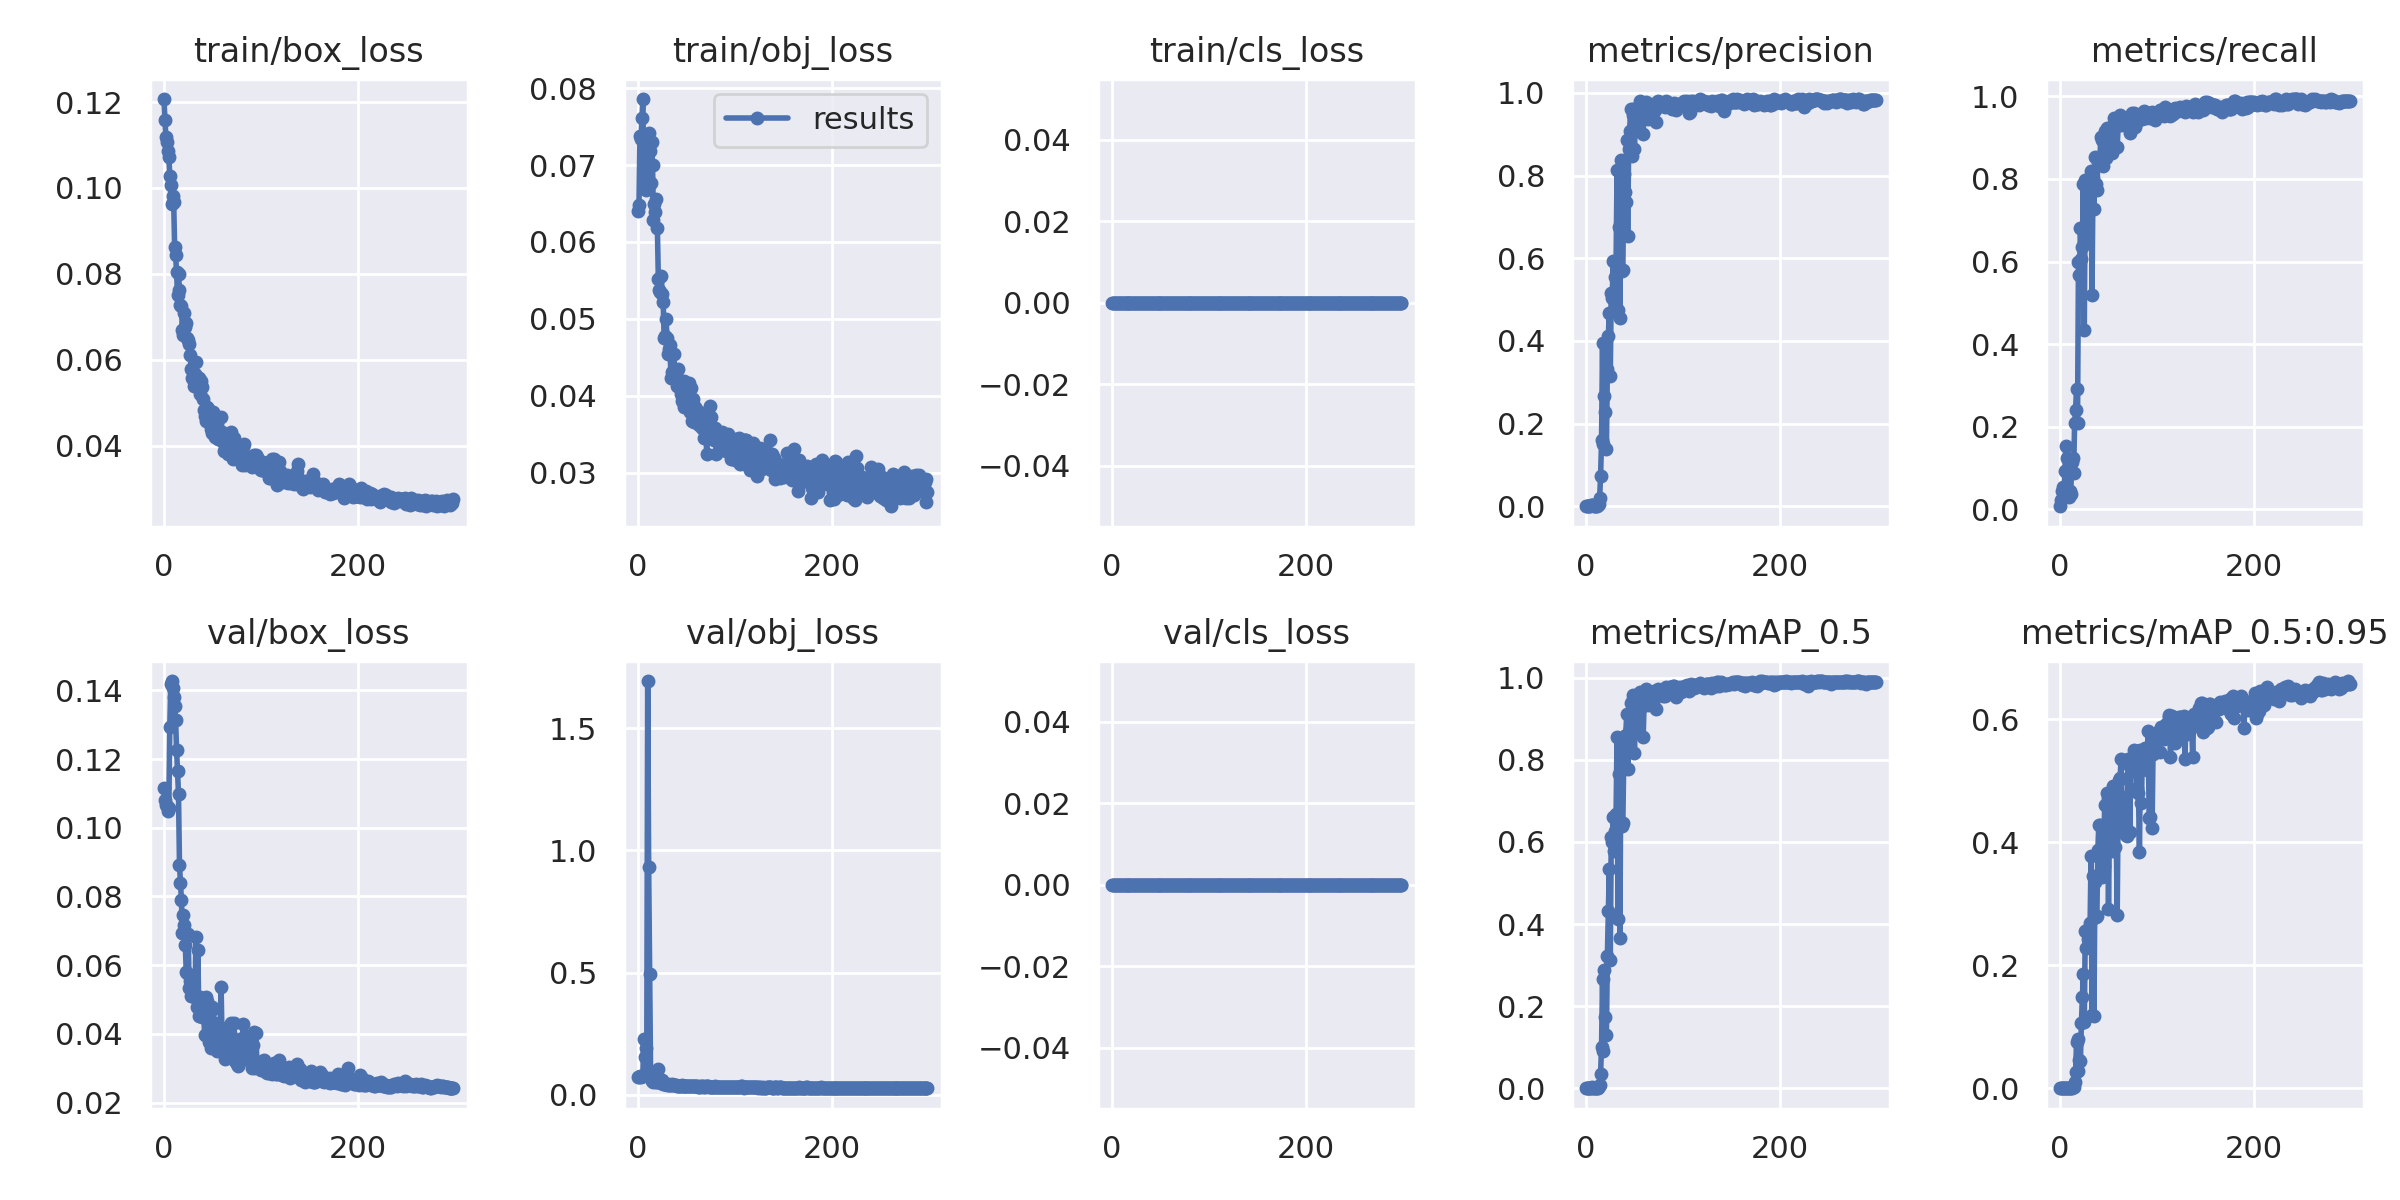

Source data for this figure (header and first rows):
epoch, train/box_loss, train/obj_loss, train/cls_loss, metrics/precision, metrics/recall, metrics/mAP_0.5, metrics/mAP_0.5:0.95, val/box_loss, val/obj_loss, val/cls_loss, x/lr0, x/lr1, x/lr2
0, 0.1207, 0.06404, 0, 0.0001667, 0.007353, 8.4945e-05, 2.1465e-05, 0.1115, 0.07197, 0, 0.0829, 0.0019, 0.0019
1, 0.1158, 0.06486, 0, 0.0005, 0.02206, 0.0002585, 5.9878e-05, 0.108, 0.0742, 0, 0.06489, 0.003887, 0.003887
2, 0.1119, 0.07371, 0, 0.001, 0.04412, 0.0005224, 9.901e-05, 0.1065, 0.07504, 0, 0.04686, 0.005861, 0.005861
3, 0.1107, 0.07339, 0, 0.00125, 0.05515, 0.0006595, 0.0001218, 0.1063, 0.07458, 0, 0.02882, 0.007822, 0.007822
4, 0.1087, 0.0761, 0, 0.00075, 0.03309, 0.0003877, 5.9785e-05, 0.1048, 0.07687, 0, 0.01077, 0.009769, 0.009769
5, 0.1073, 0.07859, 0, 0.002083, 0.09191, 0.001151, 0.0002593, 0.1057, 0.07768, 0, 0.009835, 0.009835, 0.009835
6, 0.1029, 0.06735, 0, 0.0035, 0.1544, 0.002031, 0.000687, 0.1293, 0.2279, 0, 0.009835, 0.009835, 0.009835
7, 0.1007, 0.0705, 0, 0.002833, 0.125, 0.001603, 0.0003818, 0.1419, 0.1526, 0, 0.009802, 0.009802, 0.009802
8, 0.09622, 0.06671, 0, 0.0009172, 0.04044, 0.0004887, 0.0001532, 0.1427, 0.1926, 0, 0.009769, 0.009769, 0.009769
9, 0.09808, 0.0734, 0, 0.001216, 0.02941, 0.0004904, 0.0001289, 0.1406, 0.08073, 0, 0.009736, 0.009736, 0.009736
10, 0.09684, 0.07304, 0, 0.001017, 0.04412, 0.0005571, 0.0001541, 0.1381, 1.693, 0, 0.009703, 0.009703, 0.009703
11, 0.0863, 0.07421, 0, 0.0008374, 0.03676, 0.0004433, 0.0001487, 0.1355, 0.9312, 0, 0.00967, 0.00967, 0.00967
12, 0.08447, 0.07179, 0, 0.002583, 0.114, 0.001445, 0.0004298, 0.1313, 0.4927, 0, 0.009637, 0.009637, 0.009637
13, 0.08033, 0.06766, 0, 0.006442, 0.125, 0.004402, 0.001317, 0.1227, 0.08568, 0, 0.009604, 0.009604, 0.009604
14, 0.07516, 0.07298, 0, 0.0192, 0.08823, 0.007014, 0.001979, 0.1164, 0.05592, 0, 0.009571, 0.009571, 0.009571
15, 0.07992, 0.06996, 0, 0.07279, 0.2096, 0.0352, 0.009905, 0.1098, 0.05164, 0, 0.009538, 0.009538, 0.009538
16, 0.07616, 0.0629, 0, 0.1596, 0.2416, 0.1018, 0.02619, 0.08921, 0.06893, 0, 0.009505, 0.009505, 0.009505
17, 0.07267, 0.06493, 0, 0.3959, 0.2915, 0.2662, 0.07481, 0.0839, 0.05685, 0, 0.009472, 0.009472, 0.009472
18, 0.07253, 0.0639, 0, 0.1496, 0.2096, 0.08985, 0.02846, 0.07907, 0.07379, 0, 0.009439, 0.009439, 0.009439
19, 0.0669, 0.06556, 0, 0.2665, 0.5993, 0.2886, 0.08084, 0.06931, 0.05364, 0, 0.009406, 0.009406, 0.009406
20, 0.06571, 0.06183, 0, 0.2271, 0.5662, 0.173, 0.04571, 0.07472, 0.05155, 0, 0.009373, 0.009373, 0.009373
21, 0.07077, 0.05515, 0, 0.139, 0.6802, 0.1295, 0.04482, 0.07185, 0.104, 0, 0.00934, 0.00934, 0.00934
22, 0.06764, 0.05369, 0, 0.3322, 0.6066, 0.322, 0.1053, 0.06603, 0.0522, 0, 0.009307, 0.009307, 0.009307
23, 0.0685, 0.05353, 0, 0.413, 0.636, 0.4329, 0.1477, 0.05794, 0.05518, 0, 0.009274, 0.009274, 0.009274
24, 0.06502, 0.05558, 0, 0.4685, 0.7874, 0.5335, 0.1865, 0.05779, 0.04751, 0, 0.009241, 0.009241, 0.009241
25, 0.06463, 0.05327, 0, 0.3162, 0.4338, 0.3114, 0.107, 0.0691, 0.05907, 0, 0.009208, 0.009208, 0.009208
26, 0.06355, 0.05215, 0, 0.5152, 0.7971, 0.6118, 0.2556, 0.05331, 0.04479, 0, 0.009175, 0.009175, 0.009175
27, 0.06118, 0.04752, 0, 0.5032, 0.6442, 0.5992, 0.2277, 0.05534, 0.04345, 0, 0.009142, 0.009142, 0.009142
28, 0.05784, 0.04773, 0, 0.5935, 0.7573, 0.6597, 0.2581, 0.05098, 0.04434, 0, 0.009109, 0.009109, 0.009109
29, 0.05567, 0.04991, 0, 0.4984, 0.7904, 0.5785, 0.2425, 0.05109, 0.04401, 0, 0.009076, 0.009076, 0.009076
30, 0.0556, 0.04747, 0, 0.5541, 0.7676, 0.6279, 0.2535, 0.05242, 0.0419, 0, 0.009043, 0.009043, 0.009043
31, 0.05384, 0.04538, 0, 0.5896, 0.7684, 0.6678, 0.2687, 0.05106, 0.04381, 0, 0.00901, 0.00901, 0.00901
32, 0.05658, 0.04611, 0, 0.8137, 0.8198, 0.8561, 0.3772, 0.0508, 0.04064, 0, 0.008977, 0.008977, 0.008977
33, 0.05952, 0.04653, 0, 0.4747, 0.5183, 0.4125, 0.1192, 0.0682, 0.0401, 0, 0.008944, 0.008944, 0.008944
34, 0.0559, 0.04234, 0, 0.6746, 0.8015, 0.7646, 0.3455, 0.04771, 0.04005, 0, 0.008911, 0.008911, 0.008911
35, 0.05583, 0.04302, 0, 0.4567, 0.7264, 0.3664, 0.118, 0.06438, 0.04198, 0, 0.008878, 0.008878, 0.008878
36, 0.05575, 0.04291, 0, 0.8372, 0.8529, 0.8364, 0.3355, 0.04537, 0.03966, 0, 0.008845, 0.008845, 0.008845
37, 0.05203, 0.04542, 0, 0.5689, 0.7868, 0.6378, 0.2787, 0.05078, 0.04061, 0, 0.008812, 0.008812, 0.008812
38, 0.05515, 0.04264, 0, 0.5729, 0.7721, 0.646, 0.28, 0.05033, 0.03954, 0, 0.008779, 0.008779, 0.008779
39, 0.05375, 0.04263, 0, 0.8043, 0.8419, 0.813, 0.3871, 0.04505, 0.03981, 0, 0.008746, 0.008746, 0.008746
40, 0.05096, 0.04122, 0, 0.7615, 0.8419, 0.8593, 0.4283, 0.04732, 0.03764, 0, 0.008713, 0.008713, 0.008713
41, 0.04823, 0.04348, 0, 0.7359, 0.8401, 0.8609, 0.428, 0.04601, 0.03717, 0, 0.00868, 0.00868, 0.00868
42, 0.04688, 0.04111, 0, 0.8859, 0.9007, 0.9121, 0.4259, 0.03977, 0.03699, 0, 0.008647, 0.008647, 0.008647
43, 0.04579, 0.04115, 0, 0.6531, 0.8934, 0.778, 0.344, 0.05064, 0.03731, 0, 0.008614, 0.008614, 0.008614
44, 0.04893, 0.04021, 0, 0.8655, 0.8309, 0.8352, 0.3517, 0.04971, 0.0375, 0, 0.008581, 0.008581, 0.008581
45, 0.04861, 0.03932, 0, 0.9078, 0.864, 0.8751, 0.3612, 0.04717, 0.03792, 0, 0.008548, 0.008548, 0.008548
46, 0.04827, 0.03986, 0, 0.9608, 0.9154, 0.9375, 0.4598, 0.03758, 0.03574, 0, 0.008515, 0.008515, 0.008515
47, 0.04558, 0.04193, 0, 0.8465, 0.8517, 0.8702, 0.3943, 0.04453, 0.03688, 0, 0.008482, 0.008482, 0.008482
48, 0.04691, 0.03855, 0, 0.9472, 0.9224, 0.9573, 0.4807, 0.03753, 0.03642, 0, 0.008449, 0.008449, 0.008449
49, 0.04391, 0.03945, 0, 0.9617, 0.922, 0.9491, 0.4714, 0.03581, 0.03647, 0, 0.008416, 0.008416, 0.008416
50, 0.04284, 0.03948, 0, 0.8641, 0.8677, 0.8162, 0.2911, 0.04788, 0.03606, 0, 0.008383, 0.008383, 0.008383
51, 0.04773, 0.0397, 0, 0.9432, 0.9162, 0.9422, 0.4267, 0.0472, 0.03633, 0, 0.00835, 0.00835, 0.00835
52, 0.0449, 0.03941, 0, 0.9075, 0.8787, 0.8914, 0.4375, 0.0396, 0.03538, 0, 0.008317, 0.008317, 0.008317
53, 0.04211, 0.04164, 0, 0.9316, 0.9009, 0.922, 0.4098, 0.04311, 0.03513, 0, 0.008284, 0.008284, 0.008284
54, 0.04565, 0.03781, 0, 0.926, 0.864, 0.8752, 0.385, 0.04262, 0.0372, 0, 0.008251, 0.008251, 0.008251
55, 0.04308, 0.04094, 0, 0.9568, 0.9302, 0.9558, 0.492, 0.03494, 0.0345, 0, 0.008218, 0.008218, 0.008218
56, 0.04143, 0.03664, 0, 0.981, 0.9479, 0.9653, 0.4763, 0.0376, 0.03416, 0, 0.008185, 0.008185, 0.008185
57, 0.04276, 0.0395, 0, 0.9439, 0.9279, 0.9282, 0.3918, 0.0417, 0.03438, 0, 0.008152, 0.008152, 0.008152
58, 0.04277, 0.03657, 0, 0.9544, 0.9302, 0.9316, 0.4144, 0.04189, 0.03384, 0, 0.008119, 0.008119, 0.008119
59, 0.04667, 0.03855, 0, 0.9017, 0.8765, 0.8549, 0.2821, 0.05368, 0.03705, 0, 0.008086, 0.008086, 0.008086
... 240 more rows
